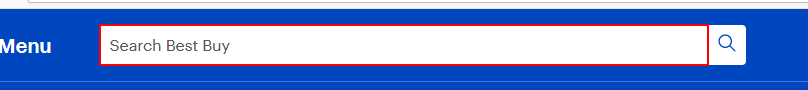
Workflow: BestBuyGetProduct

Step 1: type [row(0).ToString] into the text box 'gh-search-input'

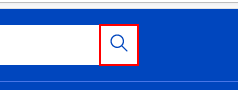
Step 2: click on the button

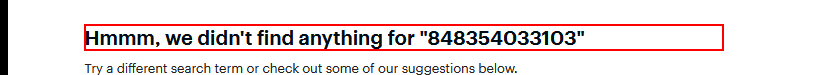
Step 3: find the heading

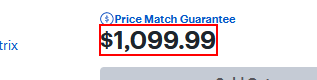
Step 4 [else]: get-text from the element '$*'

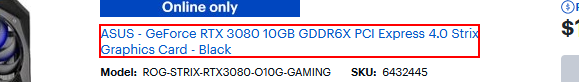
Step 5: click on the link 'ASUS - GeForce RTX 3080 10GB GDDR6X PCI Express 4.0 Strix Graphi*'

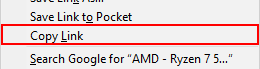
Step 6: click on the menu item 'Copy Link' in window '730143312714 - Best Buy - Mozilla Firefox' (firefox.exe)
